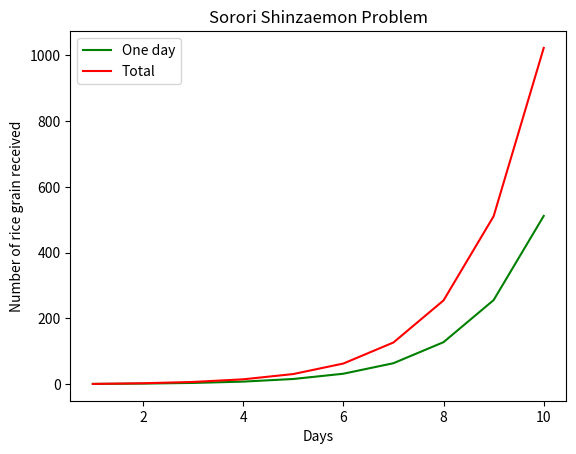

This chart was generated by the following Python code:
# Problem 2: Number of rice grains other than day 100

import matplotlib.pyplot as plt

# Function
def compute_sorori_shinzaemon(day = 100, first_day = 1):
    lst_current = [first_day]
    lst_total = [lst_current[0]]

    for i in range(day - 1):
        lst_current.append(lst_current[-1] * 2)
        lst_total.append(lst_total[-1] + lst_current[-1])

    return lst_current, lst_total

# Main
day = 10

lst_current, lst_total = compute_sorori_shinzaemon(day)

print("The number of rice grains at day {}:       {}".format(day, lst_current[-1]))
print("The total number of rice grains at day {}: {}".format(day, lst_total[-1]))

# Graph
plt.title("Sorori Shinzaemon Problem")
plt.xlabel("Days")
plt.ylabel("Number of rice grain received")

plt.plot(range(1, day + 1),
    lst_current,
    label = "One day",
    color = 'green')

plt.plot(range(1, day + 1),
    lst_total,
    label = "Total",
    color = 'red')

plt.legend()
plt.show()
